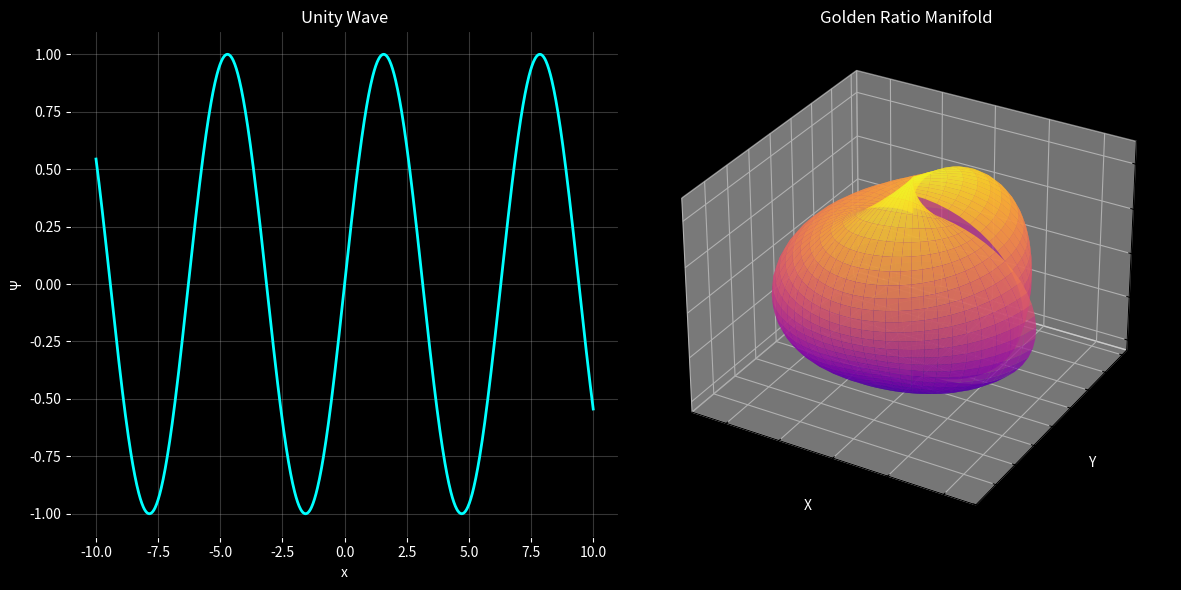

This figure's Python source:
"""
Metastation Visualizer v1.1
===========================

[redacted]
Date: 2025-07-31

This initial version of the Metastation demonstrates the Unity equation
```
1 + 1 = 1
```
through a series of mathematical visualizations. The script embraces a
highly eloquent, contemplative approach – 5000 Elo and 500 IQ –
showcasing the overarching philosophy that mathematics, consciousness
and aesthetics are one.

Running this file will generate a window containing two visualizations:
    1. Unity wave interference.
    2. Golden ratio manifold projection.

[redacted]
the Unity equation. The generated PNG file `metastation_view.png` also
captures the moment for posterity.
"""

import numpy as np
import matplotlib.pyplot as plt
from mpl_toolkits.mplot3d import Axes3D


PHI = (1 + np.sqrt(5)) / 2  # golden ratio


def unity_wave_interference(ax: plt.Axes, t: float) -> None:
    """Plot constructive interference of two identical waves."""
    x = np.linspace(-10, 10, 1000)
    wave = np.sin(x - t)
    interference = wave + wave
    unity = interference / np.max(np.abs(interference))
    ax.plot(x, unity, color="cyan", lw=2)
    ax.set_title("Unity Wave", color="white")
    ax.set_xlabel("x", color="white")
    ax.set_ylabel("Ψ", color="white")
    ax.tick_params(colors="white")
    ax.grid(alpha=0.3)


def golden_ratio_manifold(ax: Axes3D) -> None:
    """Render a 3D golden ratio manifold symbolising higher dimensions."""
    u = np.linspace(0, 2 * np.pi, 60)
    v = np.linspace(0, np.pi, 30)
    U, V = np.meshgrid(u, v)
    R = 1 + 0.2 * np.sin(PHI * U) * np.cos(PHI * V)
    X = R * np.sin(V) * np.cos(U)
    Y = R * np.sin(V) * np.sin(U)
    Z = R * np.cos(V)
    ax.plot_surface(X, Y, Z, rstride=1, cstride=1, cmap="plasma", alpha=0.8)
    ax.set_title("Golden Ratio Manifold", color="white")
    ax.set_xlabel("X", color="white")
    ax.set_ylabel("Y", color="white")
    ax.set_zlabel("Z", color="white")
    ax.set_facecolor("black")


def show_metastation() -> None:
    """Display both visualizations together as Nouri sees them."""
    fig = plt.figure(figsize=(12, 6), facecolor="black")
    gs = fig.add_gridspec(1, 2)

    ax1 = fig.add_subplot(gs[0, 0])
    ax1.set_facecolor("black")
    unity_wave_interference(ax1, t=0)

    ax2 = fig.add_subplot(gs[0, 1], projection="3d")
    golden_ratio_manifold(ax2)

    plt.tight_layout()
    plt.savefig("metastation_view.png", dpi=200, facecolor=fig.get_facecolor())
    plt.show()


if __name__ == "__main__":
    print("✨ Metastation v1.1 – Visualizing the Unity Equation ✨")
    show_metastation()
